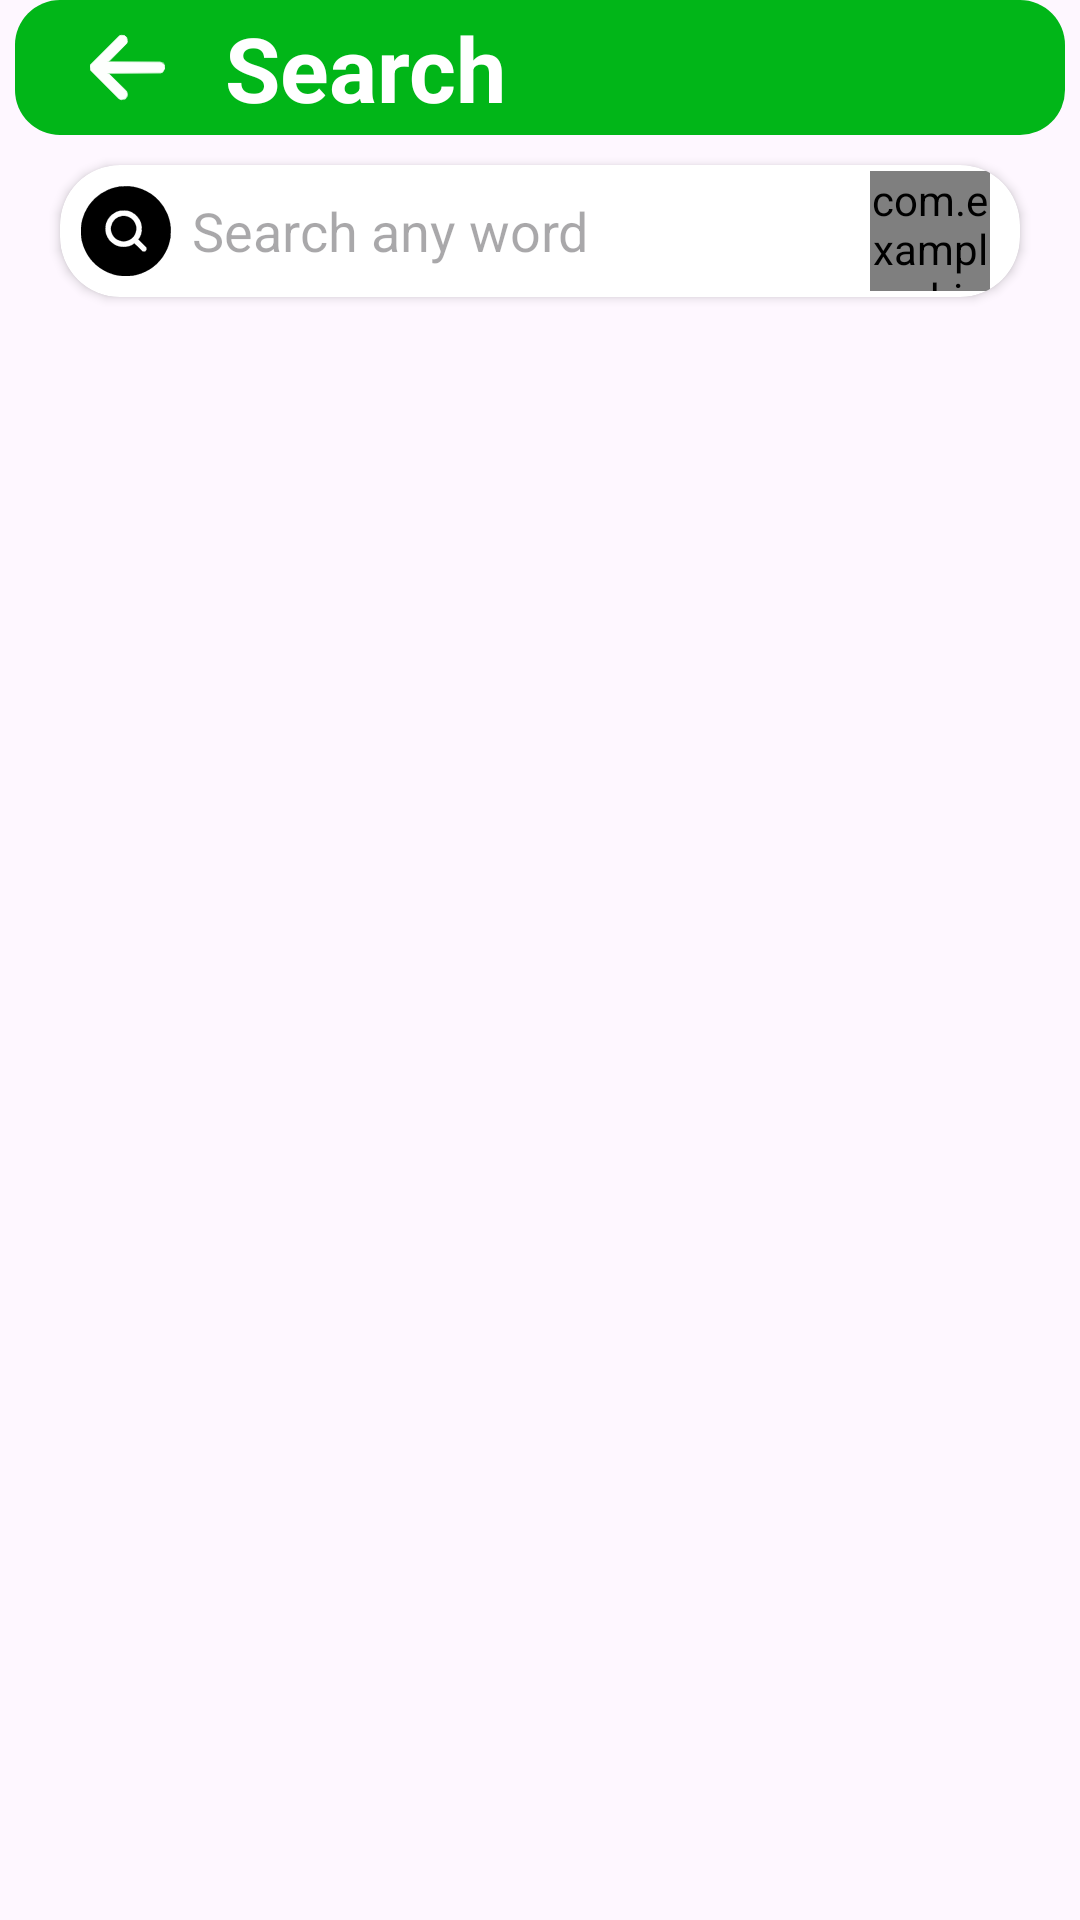

Here is an Android app screen rendered from its layout file. Give the layout XML and the strings, colors and styles it references.
<!-- AndroidManifest.xml: application theme Theme.ChineseApp -->
<!-- res/layout/activity_search.xml -->
<?xml version="1.0" encoding="utf-8"?>
<FrameLayout xmlns:android="http://schemas.android.com/apk/res/android"
    xmlns:app="http://schemas.android.com/apk/res-auto"
    xmlns:tools="http://schemas.android.com/tools"
    android:id="@+id/main"
    android:layout_width="match_parent"
    android:layout_height="match_parent"
    tools:context=".SearchActivity">

    <LinearLayout
        android:layout_width="match_parent"
        android:layout_height="match_parent"
        android:orientation="vertical">

        <LinearLayout
            android:layout_width="match_parent"
            android:layout_height="wrap_content"
            android:orientation="horizontal"
            android:background="@drawable/rounded_corners_shape"
            android:backgroundTint="@color/primary"
            android:layout_marginHorizontal="5dp">
            <ImageView
                android:id="@+id/back_img"
                android:layout_width="25dp"
                android:layout_height="25dp"
                android:focusable="true"
                android:src="@drawable/ic_back"
                android:layout_marginStart="20dp"
                android:layout_marginVertical="10dp"
                android:layout_gravity="center"
                android:clickable="true"
                android:contentDescription="@string/notFoundImg"/>
            <TextView
                android:layout_width="wrap_content"
                android:layout_height="wrap_content"
                android:text="Search"
                android:textStyle="bold"
                android:textSize="30sp"
                android:textColor="@color/white"
                android:layout_gravity="center"
                android:layout_marginStart="20dp"/>
        </LinearLayout>

        <androidx.cardview.widget.CardView
            android:id="@+id/search_view"
            android:layout_width="match_parent"
            android:layout_height="wrap_content"
            app:cardCornerRadius="20dp"
            android:elevation="10dp"
            android:layout_marginHorizontal="20dp"
            android:layout_marginVertical="10dp">
            <LinearLayout
                android:layout_width="match_parent"
                android:layout_height="wrap_content"
                android:orientation="horizontal">
                <ImageView
                    android:layout_width="30dp"
                    android:layout_height="30dp"
                    android:src="@drawable/ic_search"
                    android:layout_margin="7dp"/>
                <EditText
                    android:id="@+id/search_bar"
                    android:layout_width="0dp"
                    android:layout_height="match_parent"
                    android:background="@drawable/edit_text_bg"
                    android:inputType="text"
                    android:layout_weight="1"
                    android:hint="Search any word"
                    android:imeOptions="actionDone"
                    android:singleLine="true"
                    android:maxLines="1"
                    android:focusable="true"
                    android:clickable="true"
                    android:focusableInTouchMode="true"/>
                <com.example.chineseapp.Helpers.CustomButton
                    android:id="@+id/go_icon"
                    android:layout_width="40dp"
                    android:layout_height="40dp"
                    android:layout_gravity="center"
                    android:layout_marginEnd="10dp"
                    android:focusable="true"
                    android:clickable="true">
                    <androidx.appcompat.widget.AppCompatImageView
                        android:layout_width="match_parent"
                        android:layout_height="match_parent"
                        android:src="@drawable/ic_go"/>
                </com.example.chineseapp.Helpers.CustomButton>
            </LinearLayout>
        </androidx.cardview.widget.CardView>

        <TextView
            android:id="@+id/status_text"
            android:layout_width="wrap_content"
            android:layout_height="wrap_content"
            android:layout_gravity="center"
            android:text="Searching..."
            android:layout_marginTop="10dp"
            android:textSize="20sp"
            android:visibility="gone"/>

        <ScrollView
            android:layout_marginTop="10dp"
            android:layout_width="match_parent"
            android:layout_height="match_parent">

            <LinearLayout
                android:id="@+id/words_container"
                android:layout_width="match_parent"
                android:layout_height="wrap_content"
                android:orientation="vertical"/>
        </ScrollView>

    </LinearLayout>

    <FrameLayout
        android:id="@+id/operation_overlay"
        android:layout_width="match_parent"
        android:layout_height="match_parent"
        android:background="@android:color/transparent"
        android:clickable="true"
        android:focusable="true"
        android:visibility="gone">

        <TextView
            android:id="@+id/operation_overlay_text"
            android:layout_width="wrap_content"
            android:layout_height="wrap_content"
            android:layout_gravity="center"
            android:text="searching..."
            android:textStyle="bold"
            android:textSize="18sp"
            android:textColor="@android:color/white" />
    </FrameLayout>

</FrameLayout>
<!-- resources referenced by this layout -->
<resources>
  <color name="primary">#01B618</color>
  <color name="white">#FFFFFFFF</color>
  <!-- drawable ic_back: vector/xml drawable (drawable, 3144 chars, omitted) -->
  <!-- drawable ic_go (drawable) -->
  <vector xmlns:android="http://schemas.android.com/apk/res/android"
      android:width="24dp"
      android:height="24dp"
      android:viewportWidth="24"
      android:viewportHeight="24">
  
      
      <path
          android:fillColor="@android:color/transparent"
          android:strokeColor="#4CAF50"
          android:strokeWidth="2.5"
          android:strokeLineCap="round"
          android:strokeLineJoin="round"
          android:pathData="M5,13 L10,17 L19,7" />
  </vector>
  <!-- drawable ic_search: vector/xml drawable (drawable, 72371 chars, omitted) -->
  <!-- drawable rounded_corners_shape (drawable) -->
  <?xml version="1.0" encoding="utf-8"?>
  <shape xmlns:android="http://schemas.android.com/apk/res/android">
      <corners android:radius="15dp"/>
      <padding android:left="5dp"/>
  </shape>
  <string name="notFoundImg">ImageNotFound</string>
  <style name="Theme.ChineseApp" parent="Theme.Material3.DayNight.NoActionBar">
      </style>
</resources>
